Run: headless pygame with SDL's dummy video driver; simulated clock (each Clock.tick advances the game by its frame time, no real sleeping); random seed 0; keys injected as events and as key.get_pressed() state; no mouse input.
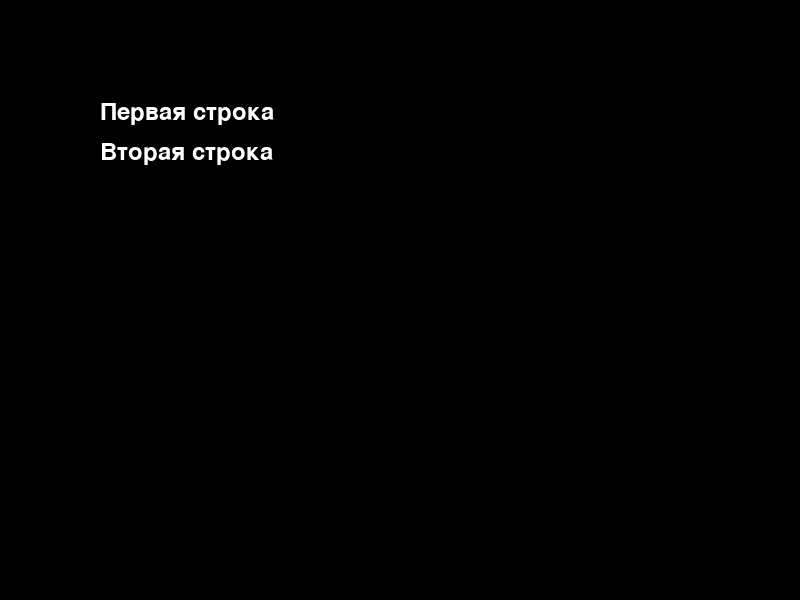
Frame 1 of 4 · flips 1–60 · no input
Frame 2 of 4 · flips 61–180 · tapped SPACE, RETURN · held RIGHT (→), D · screen unchanged from frame 1, image omitted
Frame 3 of 4 · flips 181–300 · held DOWN (↓), S · screen unchanged from frame 2, image omitted
Frame 4 of 4 · flips 301–420 · held LEFT (←), A, UP (↑), W · screen unchanged from frame 3, image omitted

The pygame program that drew these frames:


TYPES_OF_SHAPES = {
    1: {
        1: ((0, 0, 0, 0), (1, 1, 1, 1), (0, 0, 0, 0), (0, 0, 0, 0)),
        2: ((0, 0, 1, 0), (0, 0, 1, 0), (0, 0, 1, 0), (0, 0, 1, 0)),
        3: ((0, 0, 0, 0), (0, 0, 0, 0), (1, 1, 1, 1), (0, 0, 0, 0)),
        4: ((0, 1, 0, 0), (0, 1, 0, 0), (0, 1, 0, 0), (0, 1, 0, 0))
    },
    2: {
        1: ((1, 0, 0), (1, 1, 1), (0, 0, 0)),
        2: ((0, 1, 1), (0, 1, 0), (0, 1, 0)),
        3: ((0, 0, 0), (1, 1, 1), (0, 0, 1)),
        4: ((0, 1, 0), (0, 1, 0), (1, 1, 0))
    },
    3: {
        1: ((0, 0, 1), (1, 1, 1), (0, 0, 0)),
        2: ((0, 1, 0), (0, 1, 0), (0, 1, 1)),
        3: ((0, 0, 0), (1, 1, 1), (1, 0, 0)),
        4: ((1, 1, 0), (0, 1, 0), (0, 1, 0))
    },
    4: {
        1: ((0, 1, 1, 0), (0, 1, 1, 0), (0, 0, 0, 0)),
        2: ((0, 1, 1, 0), (0, 1, 1, 0), (0, 0, 0, 0)),
        3: ((0, 1, 1, 0), (0, 1, 1, 0), (0, 0, 0, 0)),
        4: ((0, 1, 1, 0), (0, 1, 1, 0), (0, 0, 0, 0))
    },
    5: {
        1: ((0, 1, 1), (1, 1, 0), (0, 0, 0)),
        2: ((0, 1, 0), (0, 1, 1), (0, 0, 1)),
        3: ((0, 0, 0), (0, 1, 1), (1, 1, 0)),
        4: ((1, 0, 0), (1, 1, 0), (0, 1, 0))
    },
    6: {
        1: ((0, 1, 0), (1, 1, 1), (0, 0, 0)),
        2: ((0, 1, 0), (0, 1, 1), (0, 1, 0)),
        3: ((0, 0, 0), (1, 1, 1), (0, 1, 0)),
        4: ((0, 1, 0), (1, 1, 0), (0, 1, 0))
    },
    7: {
        1: ((1, 1, 0), (0, 1, 1), (0, 0, 0)),
        2: ((0, 0, 1), (0, 1, 1), (0, 1, 0)),
        3: ((0, 0, 0), (1, 1, 0), (0, 1, 1)),
        4: ((0, 1, 0), (1, 1, 0), (1, 0, 0))
    }
}


def check_move_left(self):
    for coord_line in self.coords:
        coord = coord_line[0]
        if coord[0] == 0 or self.board.board[coord[1]][coord[0] - 1]:
            return False
    return True


def check_move_right(self):
    for coord_line in self.coords:
        coord = coord_line[-1]
        if coord[0] == 9 or self.board.board[coord[1]][coord[0] + 1]:
            return False
    return True


def check_move_down(self):
    for coord in self.coords[-1]:
        if coord[1] == 19 or self.board.board[coord[1] + 1][coord[0]]:
            return False
    return True


# def delete_cubes(self, list_indexes):
#     count_delete = 0
#     first_delete_index = None
#     start_position_delete = None
#     if self.coordinates is None:
#         self.coordinates = list(TYPES_OF_SHAPES[self.form][self.rotate])
#     # Удаляем координаты, если удаленные строки в фигуре
#     index = 0
#     n = len(self.coords)
#     while index < n:
#         coord_line = self.coords[index]
#         if coord_line[0][1] in list_indexes:
#             count_delete += 1
#             if first_delete_index is None:
#                 first_delete_index = coord_line[0][1]
#             if start_position_delete is None:
#                 start_position_delete = index
#             n -= 1
#             del self.coords[index]
#         else:
#             index += 1
#
#     if len(self.coords) == 0:
#         self.kill()
#         return
#     # if self.coords[-1][0][1] < list_indexes[0]:
#     #     for index, coord_line in enumerate(self.coords):
#     #         for index2, coord in enumerate(coord_line):
#     #             self.coords[index][index2][1] += len(list_indexes)
#     #     self.rect.y += SIZE_BLOCK * len(list_indexes)
#     # if start_position_delete is None or first_delete_index is None:
#     #     return
#     # Если фигура выше или ниже удаленных строк
#     if start_position_delete is None or first_delete_index is None:
#         if self.coords[-1][0][1] < list_indexes[0]:
#             for index, coord_line in enumerate(self.coords):
#                 for index2, coord in enumerate(coord_line):
#                     self.coords[index][index2][1] += len(list_indexes)
#             self.rect.y += SIZE_BLOCK * len(list_indexes)
#         return
#
#     # Если удаленная строка находится в фигуре
#     for index, coord_line in enumerate(self.coords):
#         if coord_line[0][1] < first_delete_index:
#             for index2 in range(len(self.coords[index])):
#                 self.coords[index][index2][1] += count_delete
#
#     # Дело в лишнем смещении координат. В self.coords не удаляй строки а заменяй дефолтными, чтобы self.coordinates не смещать лишнее!!!
#     for i in range(count_delete):
#         self.coordinates[i + start_position_delete] = tuple((i - i for i in range(len(self.coordinates[0]))))
#
#     for i in range(start_position_delete, 0, -1):
#         self.coordinates[i] = self.coordinates[i - 1]
#         self.coordinates[i - 1] = tuple((i - i for i in range(len(self.coordinates[0]))))
#
#     width_image = len(TYPES_OF_SHAPES[self.form][self.rotate][0]) * SIZE_BLOCK
#     height_image = len(TYPES_OF_SHAPES[self.form][self.rotate]) * SIZE_BLOCK
#     self.image = pygame.Surface((width_image, height_image), pygame.SRCALPHA)
#     self.draw(0, 0, self.image, self.coordinates)







    # def delete_cubes(self, list_indexes_delete):
    #     count_delete = 0
    #     # индекс и позиция первой удалённой линии в фигуре
    #     first_delete_index = None
    #     start_position_delete = None
    #     if self.coordinates is None:
    #         self.coordinates = list(TYPES_OF_SHAPES[self.form][self.rotate])
    #
    #     count = 0
    #     while sum(self.coordinates[0]) == 0:
    #         count += 1
    #         del self.coordinates[0]
    #
    #     # Смещение фигуры на столько линий, сколько их удалено вне её снизу.
    #     list_indexes_without_shape = [index for index in list_indexes_delete if index > self.coords[-1][0][1]]
    #     count_delete_without_shape = len(list_indexes_without_shape)
    #     self.rect.y += SIZE_BLOCK * count_delete_without_shape
    #
    #     # OK ТУТ ВСЁ
    #     # удаляем координаты, если удаленные строки в фигуре
    #     index = 0
    #     n = len(self.coords)
    #     last_delete_index = None
    #     while index < n:
    #         coord_line = self.coords[index]
    #         if coord_line[0][1] in list_indexes_delete:
    #             last_delete_index = coord_line[0][1]
    #             count_delete += 1
    #             if first_delete_index is None:
    #                 first_delete_index = coord_line[0][1]
    #             if start_position_delete is None:
    #                 start_position_delete = index
    #             n -= 1
    #             del self.coords[index]
    #         else:
    #             index += 1
    #
    #     # Если больше нет координат, то удаляем фигуру
    #     if len(self.coords) == 0:
    #         self.kill()
    #         return
    #
    #     # if last_delete_index != self.coords[-1][0][1] and self.coords[-1][0][1] + count_delete > list_indexes_delete[0]:
    #     #     self.rect.y += SIZE_BLOCK * count_delete
    #
    #     # Если фигура выше или ниже удаленных строк
    #     if start_position_delete is None or first_delete_index is None:
    #         for index, coord_line in enumerate(self.coords):
    #             for index2, coord in enumerate(coord_line):
    #                 self.coords[index][index2][1] += count_delete_without_shape
    #         return
    #
    #     # Если удалённая строка находится в фигуре
    #     index_finish = None
    #     for index, coord_line in enumerate(self.coords):
    #         if coord_line[0][1] >= first_delete_index or index == len(self.coords) - 1:
    #             index_finish = index
    #             break
    #     for index in range(index_finish):
    #         for index2 in range(len(self.coords[index])):
    #             self.coords[index][index2][1] += count_delete
    #
    #     for index, coord_line in enumerate(self.coords):
    #         for index2, coord in enumerate(coord_line):
    #             self.coords[index][index2][1] += count_delete_without_shape
    #
    #     for i in range(count_delete):
    #         self.coordinates[i + start_position_delete] = tuple((i - i for i in range(len(self.coordinates[0]))))
    #
    #     for i in range(start_position_delete, count_delete - 1, -1):
    #         self.coordinates[i] = self.coordinates[i - count_delete]
    #         self.coordinates[i - count_delete] = tuple((i - i for i in range(len(self.coordinates[0]))))
    #
    #     width_image = len(self.coordinates[0]) * SIZE_BLOCK
    #     height_image = len(self.coordinates) * SIZE_BLOCK
    #     self.image = pygame.Surface((width_image, height_image), pygame.SRCALPHA)
    #     self.draw(0, count * SIZE_BLOCK, self.image, self.coordinates)

import pygame as pg
import random, time, sys
from pygame.locals import *

fps = 25
window_w, window_h = 600, 500
block, cup_h, cup_w = 20, 20, 10

side_freq, down_freq = 0.15, 0.1  # передвижение в сторону и вниз

side_margin = int((window_w - cup_w * block) / 2)
top_margin = window_h - (cup_h * block) - 5

colors = ((0, 0, 225), (0, 225, 0), (225, 0, 0), (225, 225, 0))  # синий, зеленый, красный, желтый
lightcolors = ((30, 30, 255), (50, 255, 50), (255, 30, 30),
               (255, 255, 30))  # светло-синий, светло-зеленый, светло-красный, светло-желтый

white, gray, black = (255, 255, 255), (185, 185, 185), (0, 0, 0)
brd_color, bg_color, txt_color, title_color, info_color = white, black, white, colors[3], colors[0]

fig_w, fig_h = 5, 5
empty = 'o'

figures = {'S': [['ooooo',
                  'ooooo',
                  'ooxxo',
                  'oxxoo',
                  'ooooo'],
                 ['ooooo',
                  'ooxoo',
                  'ooxxo',
                  'oooxo',
                  'ooooo']],
           'Z': [['ooooo',
                  'ooooo',
                  'oxxoo',
                  'ooxxo',
                  'ooooo'],
                 ['ooooo',
                  'ooxoo',
                  'oxxoo',
                  'oxooo',
                  'ooooo']],
           'J': [['ooooo',
                  'oxooo',
                  'oxxxo',
                  'ooooo',
                  'ooooo'],
                 ['ooooo',
                  'ooxxo',
                  'ooxoo',
                  'ooxoo',
                  'ooooo'],
                 ['ooooo',
                  'ooooo',
                  'oxxxo',
                  'oooxo',
                  'ooooo'],
                 ['ooooo',
                  'ooxoo',
                  'ooxoo',
                  'oxxoo',
                  'ooooo']],
           'L': [['ooooo',
                  'oooxo',
                  'oxxxo',
                  'ooooo',
                  'ooooo'],
                 ['ooooo',
                  'ooxoo',
                  'ooxoo',
                  'ooxxo',
                  'ooooo'],
                 ['ooooo',
                  'ooooo',
                  'oxxxo',
                  'oxooo',
                  'ooooo'],
                 ['ooooo',
                  'oxxoo',
                  'ooxoo',
                  'ooxoo',
                  'ooooo']],
           'I': [['ooxoo',
                  'ooxoo',
                  'ooxoo',
                  'ooxoo',
                  'ooooo'],
                 ['ooooo',
                  'ooooo',
                  'xxxxo',
                  'ooooo',
                  'ooooo']],
           'O': [['ooooo',
                  'ooooo',
                  'oxxoo',
                  'oxxoo',
                  'ooooo']],
           'T': [['ooooo',
                  'ooxoo',
                  'oxxxo',
                  'ooooo',
                  'ooooo'],
                 ['ooooo',
                  'ooxoo',
                  'ooxxo',
                  'ooxoo',
                  'ooooo'],
                 ['ooooo',
                  'ooooo',
                  'oxxxo',
                  'ooxoo',
                  'ooooo'],
                 ['ooooo',
                  'ooxoo',
                  'oxxoo',
                  'ooxoo',
                  'ooooo']]}


def pauseScreen():
    pause = pg.Surface((600, 500), pg.SRCALPHA)
    pause.fill((0, 0, 255, 127))
    display_surf.blit(pause, (0, 0))


def main():
    global fps_clock, display_surf, basic_font, big_font
    pg.init()
    fps_clock = pg.time.Clock()
    display_surf = pg.display.set_mode((window_w, window_h))
    basic_font = pg.font.SysFont('arial', 20)
    big_font = pg.font.SysFont('verdana', 45)
    pg.display.set_caption('Тетрис Lite')
    showText('Тетрис Lite')
    while True:  # начинаем игру
        runTetris()
        pauseScreen()
        showText('Игра закончена')


def runTetris():
    cup = emptycup()
    last_move_down = time.time()
    last_side_move = time.time()
    last_fall = time.time()
    going_down = False
    going_left = False
    going_right = False
    points = 0
    level, fall_speed = calcSpeed(points)
    fallingFig = getNewFig()
    nextFig = getNewFig()

    while True:
        if fallingFig == None:
            # если нет падающих фигур, генерируем новую
            fallingFig = nextFig
            nextFig = getNewFig()
            last_fall = time.time()

            if not checkPos(cup, fallingFig):
                return  # если на игровом поле нет свободного места - игра закончена
        quitGame()
        for event in pg.event.get():
            if event.type == KEYUP:
                if event.key == K_SPACE:
                    pauseScreen()
                    showText('Пауза')
                    last_fall = time.time()
                    last_move_down = time.time()
                    last_side_move = time.time()
                elif event.key == K_LEFT:
                    going_left = False
                elif event.key == K_RIGHT:
                    going_right = False
                elif event.key == K_DOWN:
                    going_down = False

            elif event.type == KEYDOWN:
                # перемещение фигуры вправо и влево
                if event.key == K_LEFT and checkPos(cup, fallingFig, adjX=-1):
                    fallingFig['x'] -= 1
                    going_left = True
                    going_right = False
                    last_side_move = time.time()

                elif event.key == K_RIGHT and checkPos(cup, fallingFig, adjX=1):
                    fallingFig['x'] += 1
                    going_right = True
                    going_left = False
                    last_side_move = time.time()

                # поворачиваем фигуру, если есть место
                elif event.key == K_UP:
                    fallingFig['rotation'] = (fallingFig['rotation'] + 1) % len(figures[fallingFig['shape']])
                    if not checkPos(cup, fallingFig):
                        fallingFig['rotation'] = (fallingFig['rotation'] - 1) % len(figures[fallingFig['shape']])

                # ускоряем падение фигуры
                elif event.key == K_DOWN:
                    going_down = True
                    if checkPos(cup, fallingFig, adjY=1):
                        fallingFig['y'] += 1
                    last_move_down = time.time()

                # мгновенный сброс вниз
                elif event.key == K_RETURN:
                    going_down = False
                    going_left = False
                    going_right = False
                    for i in range(1, cup_h):
                        if not checkPos(cup, fallingFig, adjY=i):
                            break
                    fallingFig['y'] += i - 1

        # управление падением фигуры при удержании клавиш
        if (going_left or going_right) and time.time() - last_side_move > side_freq:
            if going_left and checkPos(cup, fallingFig, adjX=-1):
                fallingFig['x'] -= 1
            elif going_right and checkPos(cup, fallingFig, adjX=1):
                fallingFig['x'] += 1
            last_side_move = time.time()

        if going_down and time.time() - last_move_down > down_freq and checkPos(cup, fallingFig, adjY=1):
            fallingFig['y'] += 1
            last_move_down = time.time()

        if time.time() - last_fall > fall_speed:  # свободное падение фигуры
            if not checkPos(cup, fallingFig, adjY=1):  # проверка "приземления" фигуры
                addToCup(cup, fallingFig)  # фигура приземлилась, добавляем ее в содержимое стакана
                points += clearCompleted(cup)
                level, fall_speed = calcSpeed(points)
                fallingFig = None
            else:  # фигура пока не приземлилась, продолжаем движение вниз
                fallingFig['y'] += 1
                last_fall = time.time()

        # рисуем окно игры со всеми надписями
        display_surf.fill(bg_color)
        drawTitle()
        gamecup(cup)
        drawInfo(points, level)
        drawnextFig(nextFig)
        if fallingFig != None:
            drawFig(fallingFig)
        pg.display.update()
        fps_clock.tick(fps)


def txtObjects(text, font, color):
    surf = font.render(text, True, color)
    return surf, surf.get_rect()


def stopGame():
    pg.quit()
    sys.exit()


def checkKeys():
    quitGame()

    for event in pg.event.get([KEYDOWN, KEYUP]):
        if event.type == KEYDOWN:
            continue
        return event.key
    return None


def showText(text):
    titleSurf, titleRect = txtObjects(text, big_font, title_color)
    titleRect.center = (int(window_w / 2) - 3, int(window_h / 2) - 3)
    display_surf.blit(titleSurf, titleRect)

    pressKeySurf, pressKeyRect = txtObjects('Нажмите любую клавишу для продолжения', basic_font, title_color)
    pressKeyRect.center = (int(window_w / 2), int(window_h / 2) + 100)
    display_surf.blit(pressKeySurf, pressKeyRect)

    while checkKeys() == None:
        pg.display.update()
        fps_clock.tick()


def quitGame():
    for event in pg.event.get(QUIT):  # проверка всех событий, приводящих к выходу из игры
        stopGame()
    for event in pg.event.get(KEYUP):
        if event.key == K_ESCAPE:
            stopGame()
        pg.event.post(event)


def calcSpeed(points):
    # вычисляет уровень
    level = int(points / 10) + 1
    fall_speed = 0.27 - (level * 0.02)
    return level, fall_speed


def getNewFig():
    # возвращает новую фигуру со случайным цветом и углом поворота
    shape = random.choice(list(figures.keys()))
    newFigure = {'shape': shape,
                 'rotation': random.randint(0, len(figures[shape]) - 1),
                 'x': int(cup_w / 2) - int(fig_w / 2),
                 'y': -2,
                 'color': random.randint(0, len(colors) - 1)}
    return newFigure


def addToCup(cup, fig):
    for x in range(fig_w):
        for y in range(fig_h):
            if figures[fig['shape']][fig['rotation']][y][x] != empty:
                cup[x + fig['x']][y + fig['y']] = fig['color']


def emptycup():
    # создает пустой стакан
    cup = []
    for i in range(cup_w):
        cup.append([empty] * cup_h)
    return cup


def incup(x, y):
    return x >= 0 and x < cup_w and y < cup_h


def checkPos(cup, fig, adjX=0, adjY=0):
    # проверяет, находится ли фигура в границах стакана, не сталкиваясь с другими фигурами
    for x in range(fig_w):
        for y in range(fig_h):
            abovecup = y + fig['y'] + adjY < 0
            if abovecup or figures[fig['shape']][fig['rotation']][y][x] == empty:
                continue
            if not incup(x + fig['x'] + adjX, y + fig['y'] + adjY):
                return False
            if cup[x + fig['x'] + adjX][y + fig['y'] + adjY] != empty:
                return False
    return True


def isCompleted(cup, y):
    # проверяем наличие полностью заполненных рядов
    for x in range(cup_w):
        if cup[x][y] == empty:
            return False
    return True


def clearCompleted(cup):
    # Удаление заполенных рядов и сдвиг верхних рядов вниз
    removed_lines = 0
    y = cup_h - 1
    while y >= 0:
        if isCompleted(cup, y):
            for pushDownY in range(y, 0, -1):
                for x in range(cup_w):
                    cup[x][pushDownY] = cup[x][pushDownY - 1]
            for x in range(cup_w):
                cup[x][0] = empty
            removed_lines += 1
        else:
            y -= 1
    return removed_lines


def convertCoords(block_x, block_y):
    return (side_margin + (block_x * block)), (top_margin + (block_y * block))


def drawBlock(block_x, block_y, color, pixelx=None, pixely=None):
    # отрисовка квадратных блоков, из которых состоят фигуры
    if color == empty:
        return
    if pixelx == None and pixely == None:
        pixelx, pixely = convertCoords(block_x, block_y)
    pg.draw.rect(display_surf, colors[color], (pixelx + 1, pixely + 1, block - 1, block - 1), 0, 3)
    pg.draw.rect(display_surf, lightcolors[color], (pixelx + 1, pixely + 1, block - 4, block - 4), 0, 3)
    pg.draw.circle(display_surf, colors[color], (pixelx + block / 2, pixely + block / 2), 5)


def gamecup(cup):
    # граница игрового поля-стакана
    pg.draw.rect(display_surf, brd_color, (side_margin - 4, top_margin - 4, (cup_w * block) + 8, (cup_h * block) + 8),
                 5)

    # фон игрового поля
    pg.draw.rect(display_surf, bg_color, (side_margin, top_margin, block * cup_w, block * cup_h))
    for x in range(cup_w):
        for y in range(cup_h):
            drawBlock(x, y, cup[x][y])


def drawTitle():
    titleSurf = big_font.render('Тетрис Lite', True, title_color)
    titleRect = titleSurf.get_rect()
    titleRect.topleft = (window_w - 425, 30)
    display_surf.blit(titleSurf, titleRect)


def drawInfo(points, level):
    pointsSurf = basic_font.render(f'Баллы: {points}', True, txt_color)
    pointsRect = pointsSurf.get_rect()
    pointsRect.topleft = (window_w - 550, 180)
    display_surf.blit(pointsSurf, pointsRect)

    levelSurf = basic_font.render(f'Уровень: {level}', True, txt_color)
    levelRect = levelSurf.get_rect()
    levelRect.topleft = (window_w - 550, 250)
    display_surf.blit(levelSurf, levelRect)

    pausebSurf = basic_font.render('Пауза: пробел', True, info_color)
    pausebRect = pausebSurf.get_rect()
    pausebRect.topleft = (window_w - 550, 420)
    display_surf.blit(pausebSurf, pausebRect)

    escbSurf = basic_font.render('Выход: Esc', True, info_color)
    escbRect = escbSurf.get_rect()
    escbRect.topleft = (window_w - 550, 450)
    display_surf.blit(escbSurf, escbRect)


def drawFig(fig, pixelx=None, pixely=None):
    figToDraw = figures[fig['shape']][fig['rotation']]
    if pixelx == None and pixely == None:
        pixelx, pixely = convertCoords(fig['x'], fig['y'])

    # отрисовка элементов фигур
    for x in range(fig_w):
        for y in range(fig_h):
            if figToDraw[y][x] != empty:
                drawBlock(None, None, fig['color'], pixelx + (x * block), pixely + (y * block))


def drawnextFig(fig):  # превью следующей фигуры
    nextSurf = basic_font.render('Следующая:', True, txt_color)
    nextRect = nextSurf.get_rect()
    nextRect.topleft = (window_w - 150, 180)
    display_surf.blit(nextSurf, nextRect)
    drawFig(fig, pixelx=window_w - 150, pixely=230)


# def checking_lines(self):
#     list_indexes = []
#     for index, line in enumerate(self.board.board):
#         if sum(line) == 10:
#             list_indexes.append(index)
#
#     if list_indexes:
#         for shape in shape_sprites:
#             if shape != self.shape_future:
#                 shape.delete_cubes(list_indexes)
#
#         for index in list_indexes:
#             self.board.board[index] = [i - i for i in range(10)]
#
#         for index in range(list_indexes[0] - 1, -1, -1):
#             self.board.board[index + len(list_indexes)] = self.board.board[index]
#             self.board.board[index] = [i - i for i in range(10)]
#     print(self.board.board)
import pygame
import sys

# Инициализация Pygame
pygame.init()

# Установка размеров окна
width, height = 800, 600
screen = pygame.display.set_mode((width, height))

# Создание объекта шрифта
font = pygame.font.Font(None, 36)

# Рендеринг текста с переводом строки
text_lines = ["Первая строка", "Вторая строка"]
rendered_lines = [font.render(line, True, (255, 255, 255)) for line in text_lines]

# Основной игровой цикл
running = True
while running:
    for event in pygame.event.get():
        if event.type == pygame.QUIT:
            running = False

    # Отображение текста на экране
    screen.fill((0, 0, 0))
    for i, rendered_line in enumerate(rendered_lines):
        screen.blit(rendered_line, (100, 100 + i * 40))
    pygame.display.flip()

# Завершение работы Pygame
pygame.quit()
sys.exit()
